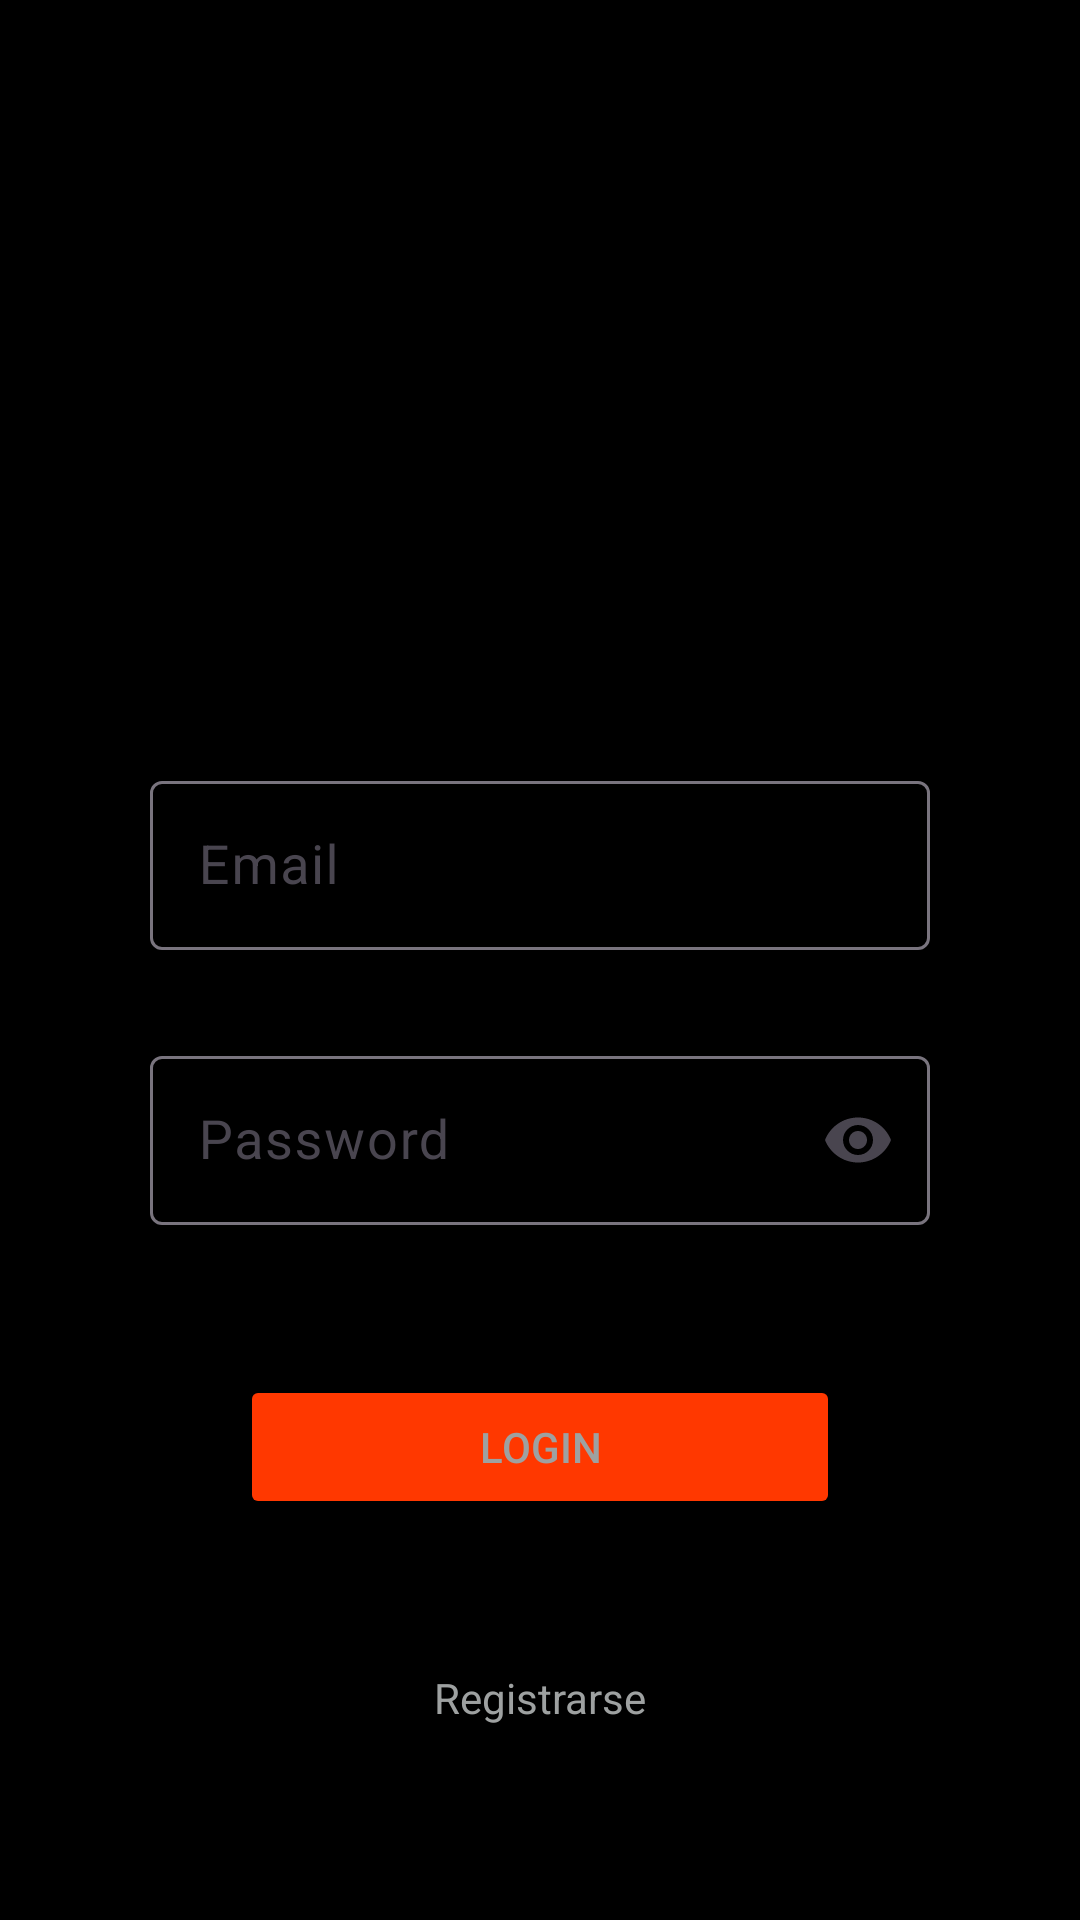

The Android layout XML behind this screen, and the referenced resources:
<!-- AndroidManifest.xml: application theme Theme.Proyecto2 -->
<!-- res/layout/activity_login.xml -->
<?xml version="1.0" encoding="utf-8"?>
<layout xmlns:android="http://schemas.android.com/apk/res/android"
    xmlns:app="http://schemas.android.com/apk/res-auto"
    xmlns:tools="http://schemas.android.com/tools">

    <androidx.constraintlayout.widget.ConstraintLayout
        android:id="@+id/clContenedor"
        android:layout_width="match_parent"
        android:layout_height="match_parent"
        android:padding="50dp"
        android:textColorHint="@android:color/white"
        tools:context=".view.LoginActivity">

        <ImageView
            android:id="@+id/ivLogo"
            android:layout_width="100dp"
            android:layout_height="100dp"
            android:background="?selectableItemBackgroundBorderless"
            android:clickable="true"
            android:padding="8dp"
            android:src="@drawable/icono"
            android:layout_marginTop="75dp"
            android:layout_marginBottom="30dp"
            android:layout_marginLeft="12dp"
            app:layout_constraintEnd_toEndOf="parent"
            app:layout_constraintStart_toStartOf="parent"
            app:layout_constraintTop_toTopOf="parent"
            app:layout_constraintBottom_toTopOf="@+id/tilEmail"/>


        <com.google.android.material.textfield.TextInputLayout
            android:id="@+id/tilEmail"
            android:layout_width="match_parent"
            android:layout_height="wrap_content"
            app:hintEnabled="true"
            app:layout_constraintEnd_toEndOf="parent"
            app:layout_constraintStart_toStartOf="parent"
            app:layout_constraintBottom_toTopOf="@+id/tilPass">

            <EditText
                android:id="@+id/etEmail"
                android:layout_width="match_parent"
                android:layout_height="wrap_content"
                android:inputType="textEmailAddress"
                android:hint="Email"
                android:padding="16dp"
                android:textSize="18sp"
                android:maxLength="40" />
        </com.google.android.material.textfield.TextInputLayout>

        <com.google.android.material.textfield.TextInputLayout
            android:id="@+id/tilPass"
            android:layout_width="match_parent"
            android:layout_height="wrap_content"
            app:hintEnabled="true"
            android:layout_marginTop="30dp"
            app:endIconMode="password_toggle"
            app:layout_constraintTop_toBottomOf="@+id/tilEmail"
            app:layout_constraintEnd_toEndOf="parent"
            app:layout_constraintStart_toStartOf="parent">

            <EditText
                android:id="@+id/etPass"
                android:layout_width="match_parent"
                android:layout_height="wrap_content"
                android:inputType="numberPassword"
                android:hint="Password"
                android:padding="16dp"
                android:textSize="18sp"
                android:maxLength="10" />
        </com.google.android.material.textfield.TextInputLayout>

        <TextView
            android:id="@+id/tvPasswordError"
            android:layout_width="wrap_content"
            android:layout_height="wrap_content"
            android:layout_marginLeft="15dp"
            android:text="Mínimo 6 dígitos"
            android:textColor="@color/red"
            android:textSize="12sp"
            android:visibility="gone"
            app:layout_constraintTop_toBottomOf="@+id/tilPass"
            app:layout_constraintStart_toStartOf="parent" />

        <Button
            android:id="@+id/btnLogin"
            android:layout_width="match_parent"
            android:layout_height="wrap_content"
            android:backgroundTint="@color/orange"
            android:text="Login"
            android:textColor="@color/gray"
            android:layout_marginHorizontal="30dp"
            android:layout_marginTop="50dp"
            android:enabled="false"
            app:layout_constraintTop_toBottomOf="@+id/tilPass"
            app:layout_constraintEnd_toEndOf="parent"
            app:layout_constraintStart_toStartOf="parent" />

        <TextView
            android:id="@+id/tvRegister"
            android:layout_width="wrap_content"
            android:layout_height="wrap_content"
            android:text="Registrarse"
            android:textColor="@color/gray"
            android:enabled="false"
            android:layout_marginTop="50dp"
            app:layout_constraintTop_toBottomOf="@+id/btnLogin"
            app:layout_constraintEnd_toEndOf="parent"
            app:layout_constraintStart_toStartOf="parent" />

    </androidx.constraintlayout.widget.ConstraintLayout>
</layout>
<!-- resources referenced by this layout -->
<resources>
  <color name="gray">#9EA1A1</color>
  <color name="orange">#FF3800</color>
  <color name="red">#ff0000</color>
  <style name="Theme.Proyecto2" parent="Base.Theme.Proyecto2" />
  <style name="Base.Theme.Proyecto2" parent="Theme.Material3.DayNight.NoActionBar">
          
          <item name="colorPrimaryDark">@color/orange</item>
          <item name="colorPrimary">@color/white</item>
          <item name="android:windowBackground">@color/black</item>
      </style>
  <color name="white">#FFFFFFFF</color>
  <color name="black">#FF000000</color>
</resources>
